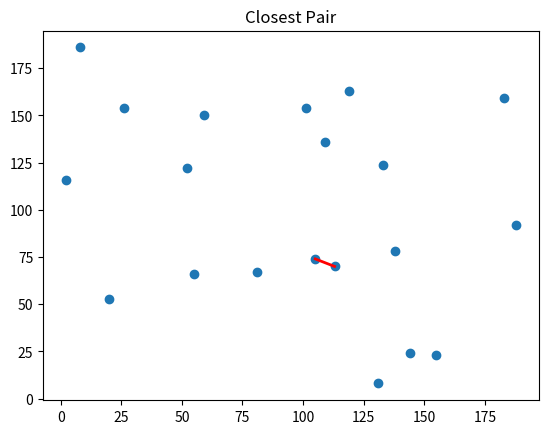
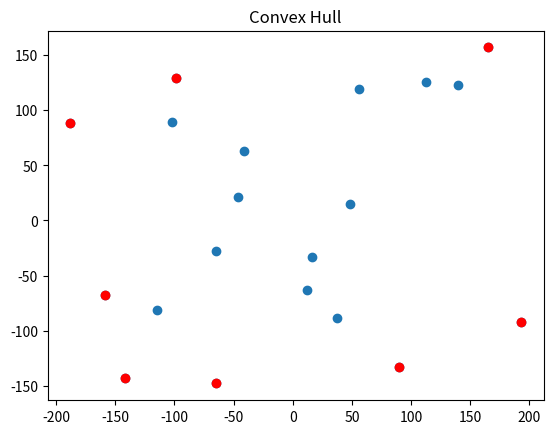

Reproduce these figures in Python, in order.
import matplotlib.pyplot as plt

import random

import math

import copy


# ===================== POINT CLASS =====================

class Point:

    def __init__(self, x=0, y=0):

        self.x = x

        self.y = y


    def __repr__(self):

        return f"({self.x},{self.y})"


    def __eq__(self, other):

        return self.x == other.x and self.y == other.y


    def __lt__(self, other):   # FIXED

        if self.x < other.x:

            return True

        elif self.x == other.x:

            return self.y < other.y

        return False


    def __hash__(self):   # FIXED (very important)

        return hash((self.x, self.y))



# ===================== CLOSEST PAIR =====================

class ClosestPair:

 

    def getPoints(self, n):

        points = set()

        while len(points) < n:

            points.add(Point(random.randint(1, 200), random.randint(1, 200)))

        return list(points)


    def distance(self, p1, p2):

        return math.sqrt((p1.x - p2.x)**2 + (p1.y - p2.y)**2)


    # -------- Brute Force --------

    def closest_pair_bf(self, P):

        n = len(P)

        mindist = float("inf")

        cp = None


        for i in range(n - 1):

            for j in range(i + 1, n):

                dist = self.distance(P[i], P[j])

                if dist < mindist:

                    mindist = dist

                    cp = (P[i], P[j])


        return mindist, cp


    # -------- Strip Check --------

    def stripClosest(self, strip, d):

        min_val = d

        cp = None

 
        strip.sort(key=lambda p: p.y)


        for i in range(len(strip)):

            j = i + 1

            while j < len(strip) and (strip[j].y - strip[i].y) < min_val:

                dist = self.distance(strip[i], strip[j])

                if dist < min_val:   # FIXED

                    min_val = dist

                    cp = (strip[i], strip[j])

                j += 1


        return min_val, cp


    # -------- Divide & Conquer --------

    def closest_pair_dc(self, P):

        P.sort(key=lambda p: p.x)

        return self._closest_pair_dc(P)


    def _closest_pair_dc(self, P):

        n = len(P)


        if n <= 3:

            return self.closest_pair_bf(P)


        mid = n // 2

        midPoint = P[mid]


        dl, cp_l = self._closest_pair_dc(P[:mid])

        dr, cp_r = self._closest_pair_dc(P[mid:])


 
        if dl < dr:

            d = dl

            cp = cp_l

        else:

            d = dr

            cp = cp_r


        strip = [p for p in P if abs(p.x - midPoint.x) < d]


        d_strip, cp_strip = self.stripClosest(strip, d)


        if cp_strip and d_strip < d:

            return d_strip, cp_strip


        return d, cp


    # -------- Display --------

    def display(self, P, cp):

        x = [p.x for p in P]

        y = [p.y for p in P]

        plt.scatter(x, y)


        if cp:

            cx = [p.x for p in cp]

            cy = [p.y for p in cp]

            plt.plot(cx, cy, 'r-', linewidth=2)


        plt.title("Closest Pair")

        plt.show()



 
# ===================== CONVEX HULL =====================

class ConvexHull:


    def getPoints(self, n):

        points = set()

        while len(points) < n:

            points.add(Point(random.randint(-200, 200), random.randint(-200, 200)))

        return list(points)


    def _det(self, a, b, c):

        return (a.x * b.y + b.x * c.y + c.x * a.y) - \
               (a.y * b.x + b.y * c.x + c.y * a.x)


    # -------- Brute Force --------

    def convex_hull_bf(self, points):

        n = len(points)

        hull = set()


        for i in range(n):

            for j in range(i + 1, n):

                left = right = False


                for k in range(n):

                    if k != i and k != j:

                        val = self._det(points[i], points[j], points[k])

                        if val > 0:

                            left = True

                        elif val < 0:

 
                            right = True


                    if left and right:

                        break


                if not (left and right):

                    hull.add(points[i])

                    hull.add(points[j])


        return list(hull)


    # -------- QuickHull (Divide & Conquer) --------

    def convex_hull_dc(self, points):

        points.sort()

        left = points[0]

        right = points[-1]


        upper = []

        lower = []


        for p in points:

            val = self._det(left, right, p)

            if val > 0:

                upper.append(p)

            elif val < 0:

                lower.append(p)


        hull = {left, right}

        self._build_hull(upper, left, right, hull)

        self._build_hull(lower, right, left, hull)

 

        return list(hull)


    def _build_hull(self, points, a, b, hull):

        if not points:

            return


        farthest = max(points, key=lambda p: abs(self._det(a, b, p)))

        hull.add(farthest)


        left_set = []

        right_set = []


        for p in points:

            if self._det(a, farthest, p) > 0:

                left_set.append(p)

            elif self._det(farthest, b, p) > 0:

                right_set.append(p)


        self._build_hull(left_set, a, farthest, hull)

        self._build_hull(right_set, farthest, b, hull)


    # -------- Display --------

    def display(self, points, hull):

        x = [p.x for p in points]

        y = [p.y for p in points]


        hx = [p.x for p in hull]

        hy = [p.y for p in hull]


        plt.scatter(x, y)

 
        plt.scatter(hx, hy, color='red')


        plt.title("Convex Hull")

        plt.show()



if __name__ == "__main__":


    # -------- Closest Pair --------

    cp = ClosestPair()

    points = cp.getPoints(20)


    print("Points:", points)


    # Brute Force

    d_bf, pair_bf = cp.closest_pair_bf(points)

    print("\nBrute Force:")

    print("Distance:", d_bf)

    print("Pair:", pair_bf)


    # Divide & Conquer

    d_dc, pair_dc = cp.closest_pair_dc(points)

    print("\nDivide & Conquer:")

    print("Distance:", d_dc)

    print("Pair:", pair_dc)


    # Visualization (using DC result)

    cp.display(points, pair_dc)



    # -------- Convex Hull --------

 
    ch = ConvexHull()

    points = ch.getPoints(20)


    print("\nPoints:", points)


    # Brute Force Hull

    hull_bf = ch.convex_hull_bf(points)

    print("\nConvex Hull (Brute Force):")

    print(hull_bf)


    # Divide & Conquer Hull

    hull_dc = ch.convex_hull_dc(points)

    print("\nConvex Hull (Divide & Conquer):")

    print(hull_dc)


    # Visualization (DC hull)

    ch.display(points, hull_dc)
